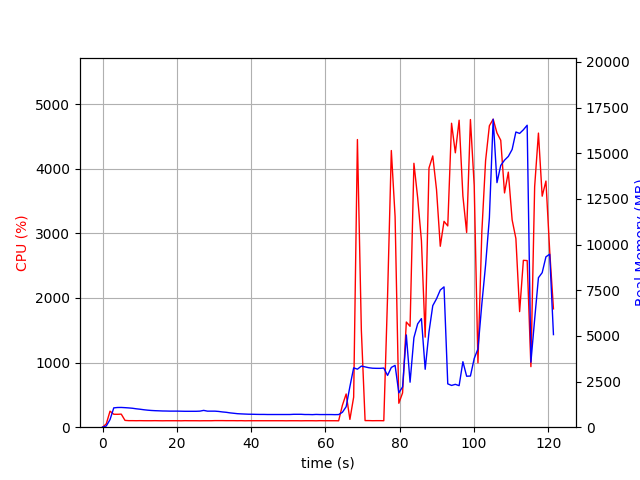

The data file committed next to this chart (first rows):
elapsed_time, nproc, cpu, mem_real, mem_virtual
3.457069396972656e-05, 1, 0.0, 6.531, 3186
1.007, 2, 51.6, 65.66, 184.5
2.014, 1, 248.0, 416.7, 4325
3.023, 1, 200.3, 1059, 5005
4.031, 1, 199.4, 1079, 5005
5.039, 1, 202.3, 1081, 5029
6.047, 1, 105.2, 1070, 5029
7.055, 1, 101.2, 1056, 5029
8.063, 1, 101.2, 1037, 5029
9.07, 1, 100.3, 1008, 5029
10.08, 1, 101.3, 984.6, 5029
11.08, 1, 100.3, 956.4, 5029
12.09, 1, 100.1, 933.6, 5029
13.1, 1, 100.0, 916.2, 5029
14.11, 1, 101.1, 904.6, 5029
15.12, 1, 100.0, 897.5, 5029
16.13, 1, 99.2, 888.4, 5029
17.14, 1, 100.2, 885.5, 5029
18.15, 1, 100.0, 880.4, 5029
19.16, 1, 100.1, 880.4, 5029
20.17, 1, 100.1, 880.4, 5029
21.18, 1, 99.0, 875.8, 5029
22.19, 1, 101.0, 871.3, 5029
23.2, 1, 100.1, 871.3, 5029
24.2, 1, 100.1, 871.3, 5029
25.21, 1, 100.1, 871.3, 5029
26.22, 1, 99.1, 879.5, 5029
27.23, 1, 100.1, 920.3, 5077
28.24, 1, 100.0, 878.8, 5077
29.25, 1, 99.9, 878.8, 5077
30.26, 1, 102.0, 878.8, 5077
31.27, 1, 101.9, 862.6, 5077
32.28, 1, 101.9, 835.2, 5077
33.29, 1, 101.0, 816.1, 5077
34.3, 1, 101.1, 784.8, 5077
35.31, 1, 101.1, 762.8, 5077
36.32, 1, 100.1, 740.1, 5077
37.33, 1, 101.1, 729.2, 5077
38.34, 1, 99.1, 719.5, 5077
39.35, 1, 100.1, 711, 5077
40.36, 1, 100.0, 708.7, 5077
41.37, 1, 100.1, 703, 5077
42.37, 1, 100.1, 699.6, 5077
43.38, 1, 100.0, 699.6, 5077
44.39, 1, 100.1, 694.8, 5077
45.4, 1, 100.1, 694.8, 5077
46.41, 1, 100.1, 694.8, 5077
47.42, 1, 100.0, 694.8, 5077
48.43, 1, 100.1, 694.8, 5077
49.44, 1, 99.1, 694.8, 5077
50.45, 1, 100.1, 695.2, 5077
51.46, 1, 100.0, 706.4, 5077
52.47, 1, 100.0, 706.4, 5077
53.48, 1, 99.1, 706.4, 5077
54.49, 1, 100.1, 694.4, 5077
55.5, 1, 100.2, 694.4, 5077
56.5, 1, 100.1, 688.2, 5077
57.51, 1, 99.0, 699.7, 5077
58.52, 1, 101.0, 692.5, 5077
59.53, 1, 100.0, 692.5, 5077
... 61 more rows
